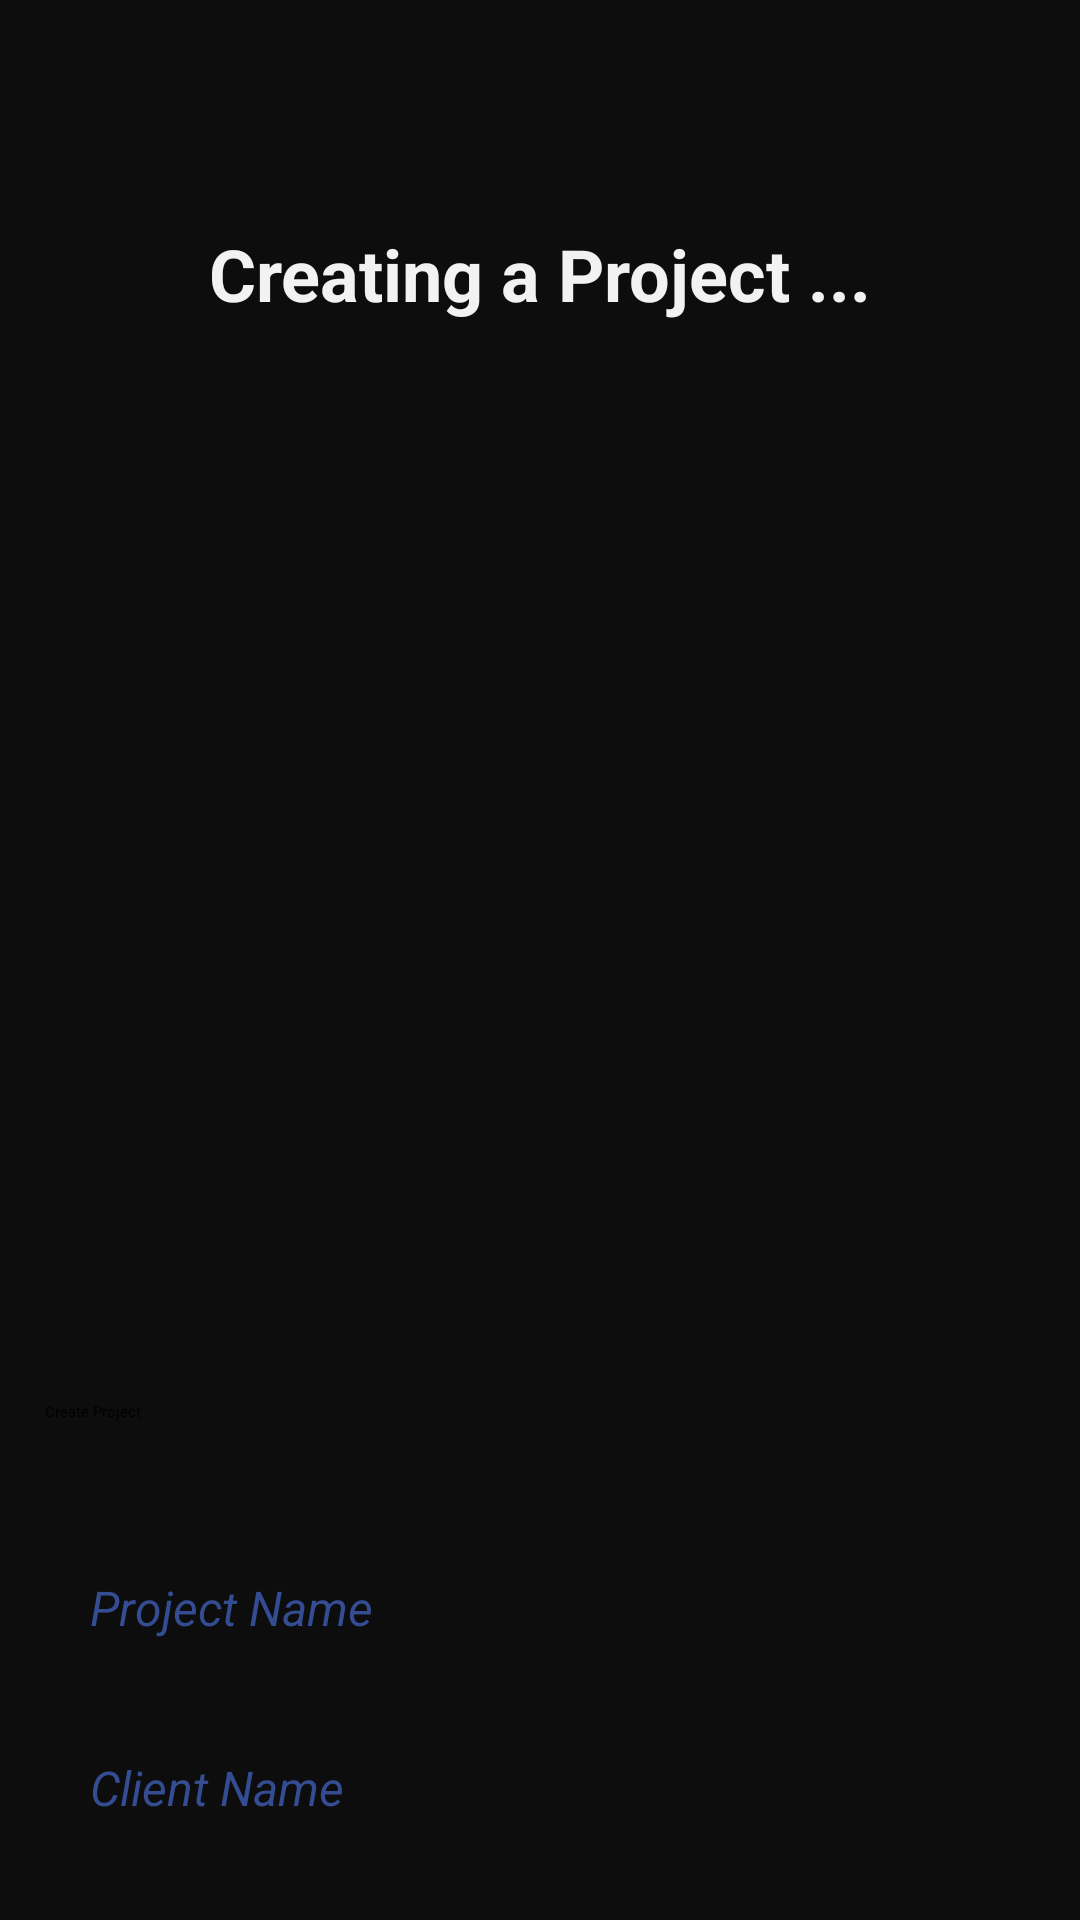

The Android layout XML behind this screen, and the referenced resources:
<!-- AndroidManifest.xml: application theme Theme.EverHourPrototype -->
<!-- res/layout/project_create.xml -->
<?xml version="1.0" encoding="utf-8"?>
<androidx.constraintlayout.widget.ConstraintLayout xmlns:android="http://schemas.android.com/apk/res/android"
    xmlns:app="http://schemas.android.com/apk/res-auto"
    xmlns:tools="http://schemas.android.com/tools"
    android:id="@+id/cloProjectCreate"
    android:layout_width="match_parent"
    android:layout_height="match_parent"
    android:background="@color/black">

    <TextView
        android:id="@+id/tvProjectCreate"
        android:layout_width="wrap_content"
        android:layout_height="wrap_content"
        android:layout_marginTop="75dp"
        android:text="@string/create_project_prompt"
        android:textAlignment="center"
        android:textColor="@color/white"
        android:textSize="24sp"
        android:textStyle="bold"
        app:layout_constraintEnd_toEndOf="parent"
        app:layout_constraintHorizontal_bias="0.5"
        app:layout_constraintStart_toStartOf="parent"
        app:layout_constraintTop_toTopOf="parent" />

    <ImageView
        android:id="@+id/ivIllust"
        android:layout_width="250dp"
        android:layout_height="250dp"
        android:layout_marginTop="230dp"
        app:layout_constraintEnd_toEndOf="parent"
        app:layout_constraintHorizontal_bias="0.5"
        app:layout_constraintStart_toStartOf="parent"
        app:layout_constraintTop_toTopOf="parent"
        app:srcCompat="@drawable/ProjectIllust"
        tools:ignore="ContentDescription" />

    <EditText
        android:id="@+id/etvProjectName"
        android:layout_width="330dp"
        android:layout_height="48dp"
        android:layout_marginTop="525dp"
        android:background="@drawable/inputfields"
        android:ems="10"
        android:hint="@string/dummy_project_name"
        android:importantForAutofill="no"
        android:inputType="text"
        android:paddingStart="15dp"
        android:textColor="@color/blue3"
        android:textColorHint="@color/blue3"
        android:textSize="16sp"
        android:textStyle="italic"
        app:layout_constraintEnd_toEndOf="parent"
        app:layout_constraintHorizontal_bias="0.5"
        app:layout_constraintStart_toStartOf="parent"
        app:layout_constraintTop_toTopOf="parent"
        tools:ignore="RtlSymmetry,VisualLintOverlap" />

    <EditText
        android:id="@+id/etvClientName"
        android:layout_width="330dp"
        android:layout_height="48dp"
        android:layout_marginTop="585dp"
        android:background="@drawable/inputfields"
        android:ems="10"
        android:hint="@string/dummy_client_name"
        android:importantForAutofill="no"
        android:inputType="text"
        android:paddingStart="15dp"
        android:textColor="@color/blue3"
        android:textColorHint="@color/blue3"
        android:textSize="16sp"
        android:textStyle="italic"
        app:layout_constraintEnd_toEndOf="parent"
        app:layout_constraintHorizontal_bias="0.5"
        app:layout_constraintStart_toStartOf="parent"
        app:layout_constraintTop_toTopOf="parent"
        tools:ignore="RtlSymmetry,VisualLintOverlap" />

    <EditText
        android:id="@+id/etvRoleIC"
        android:layout_width="330dp"
        android:layout_height="48dp"
        android:layout_marginTop="645dp"
        android:background="@drawable/inputfields"
        android:ems="10"
        android:hint="@string/dummy_role_ic"
        android:importantForAutofill="no"
        android:inputType="text"
        android:paddingStart="15dp"
        android:textColor="@color/blue3"
        android:textColorHint="@color/blue3"
        android:textSize="16sp"
        android:textStyle="italic"
        app:layout_constraintEnd_toEndOf="parent"
        app:layout_constraintHorizontal_bias="0.5"
        app:layout_constraintStart_toStartOf="parent"
        app:layout_constraintTop_toTopOf="parent"
        tools:ignore="RtlSymmetry,VisualLintOverlap" />

    <Button
        android:id="@+id/btnCreateProject"
        android:layout_width="330dp"
        android:layout_height="48dp"
        android:layout_marginBottom="125dp"
        android:background="@drawable/gradient"
        android:text="@string/create_project"
        app:layout_constraintBottom_toBottomOf="parent"
        app:layout_constraintEnd_toEndOf="parent"
        app:layout_constraintHorizontal_bias="0.5"
        app:layout_constraintStart_toStartOf="parent"
        tools:ignore="VisualLintButtonSize" />

    <LinearLayout
        android:id="@+id/lloNavbar"
        android:layout_width="350dp"
        android:layout_height="50dp"
        android:layout_marginBottom="20dp"
        android:layout_weight="1"
        android:background="@drawable/black_card"
        android:orientation="horizontal"
        app:layout_constraintBottom_toBottomOf="parent"
        app:layout_constraintEnd_toEndOf="parent"
        app:layout_constraintHorizontal_bias="0.5"
        app:layout_constraintStart_toStartOf="parent">

        <ImageView
            android:id="@+id/ivReport"
            android:layout_width="wrap_content"
            android:layout_height="wrap_content"
            android:layout_gravity="center"
            android:layout_weight="1"
            app:srcCompat="@drawable/chart_line"
            tools:ignore="ContentDescription" />

        <ImageView
            android:id="@+id/ivHome"
            android:layout_width="wrap_content"
            android:layout_height="wrap_content"
            android:layout_gravity="center"
            android:layout_weight="1"
            app:srcCompat="@drawable/home_outline"
            tools:ignore="ContentDescription" />

        <ImageView
            android:id="@+id/ivAccount"
            android:layout_width="wrap_content"
            android:layout_height="wrap_content"
            android:layout_gravity="center"
            android:layout_weight="1"
            app:srcCompat="@drawable/account_outline"
            tools:ignore="ContentDescription" />
    </LinearLayout>

</androidx.constraintlayout.widget.ConstraintLayout>
<!-- resources referenced by this layout -->
<resources>
  <color name="black">#0D0D0D</color>
  <color name="blue3">#344C92</color>
  <color name="white">#F2F2F2</color>
  <string name="create_project">Create Project</string>
  <string name="create_project_prompt" tools:ignore="TypographyEllipsis">Creating a Project ...</string>
  <string name="dummy_client_name">Client Name</string>
  <string name="dummy_project_name">Project Name</string>
  <string name="dummy_role_ic">Role-in-charge</string>
</resources>
